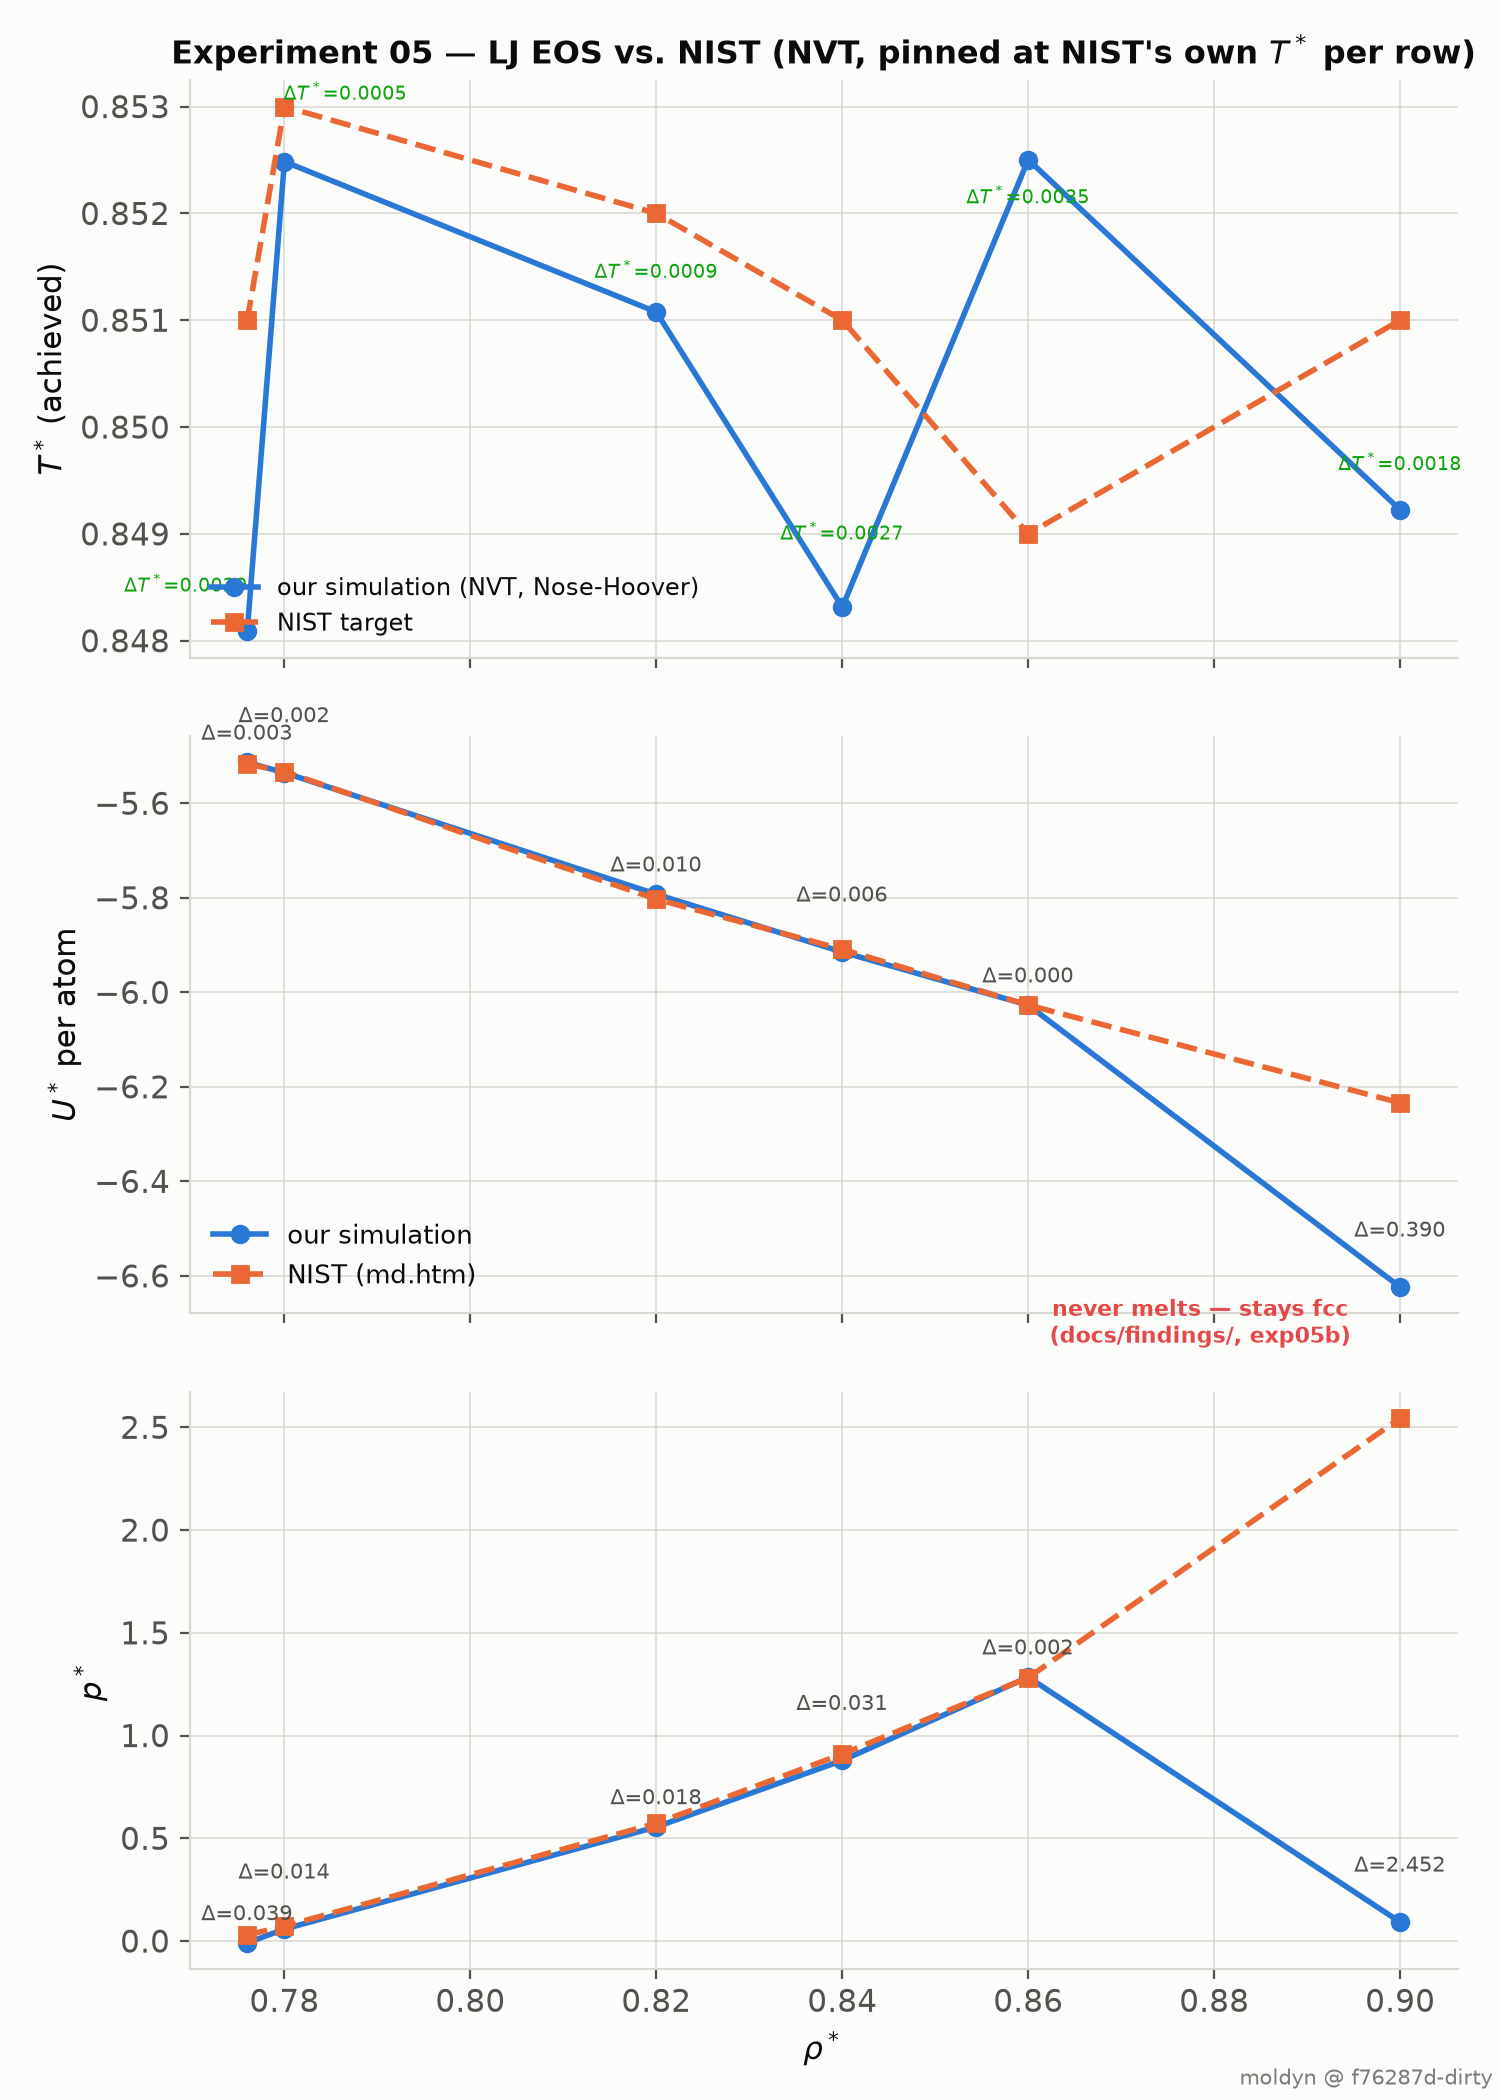

The table this chart was drawn from, first rows:
# source: https://mmlapps.nist.gov/srs/L…
# retrieved: 2026-09-21
# reference_convention: 3 sigma cutoff +…
# git_sha: f76287d-dirty
# host: Darwin arm64
# units: reduced Lennard-Jones units (si…
# cells: 5 (N=500, matching NIST's N exactly)
# cutoff: 3.0
# skin: 0.3
# dt: 0.005
# equilibrate_steps: 10000 (Langevin, target = this row's nist_T_star)
# production_steps: 20000 (NVT, Nose-Hoover chain, pinned at this row's nist_T_star)
# protocol_correction: production change…
#       pinned at each row's own NIST-qu…, after a review found the old NVE T* drif…
#       (0.8256-0.8713) confounded the U…
# tolerance: |delta U*| <= 0.1, |delta p*| <= 0.3, |delta T*| <= 0.02 (all absolute, picked a priori)
# note: raw per-step thermo-out (30000 r…
#       is fixed except --density, --temperature and --seed (this row's rho…, nist_T_star
#       and seed columns), so 'moldyn_run --cells 5 --density RHO -…
#       --cutoff 3.0 --skin 0.3 --dt 0.0…
#       --thermostat nose-hoover --seed …
# deviation_sign_convention: delta_X = o…
# findings: docs/findings/2026-09-21-rho…
rho_star, seed, our_T_star, our_U_star, our_p_star, nist_T_star, nist_U_star, nist_p_star, delta_T_star, delta_U_star, delta_p_star, status
0.776, 5001, 0.8481, -5.514, -0.009407, 0.851, -5.517, 0.030, -0.002912, 0.003402, -0.03941, PASS
0.780, 5002, 0.8525, -5.535, 0.05826, 0.853, -5.533, 0.072, -0.000515, -0.002366, -0.01374, PASS
0.820, 5003, 0.8511, -5.793, 0.5553, 0.852, -5.803, 0.573, -0.000923, 0.01048, -0.01773, PASS
0.840, 5004, 0.8483, -5.915, 0.8786, 0.851, -5.909, 0.910, -0.002685, -0.005819, -0.03137, PASS
0.860, 5005, 0.8525, -6.027, 1.284, 0.849, -6.027, 1.282, 0.003503, -0.000213, 0.002027, PASS
0.900, 5006, 0.8492, -6.624, 0.09211, 0.851, -6.234, 2.544, -0.001775, -0.3899, -2.452, FAIL
